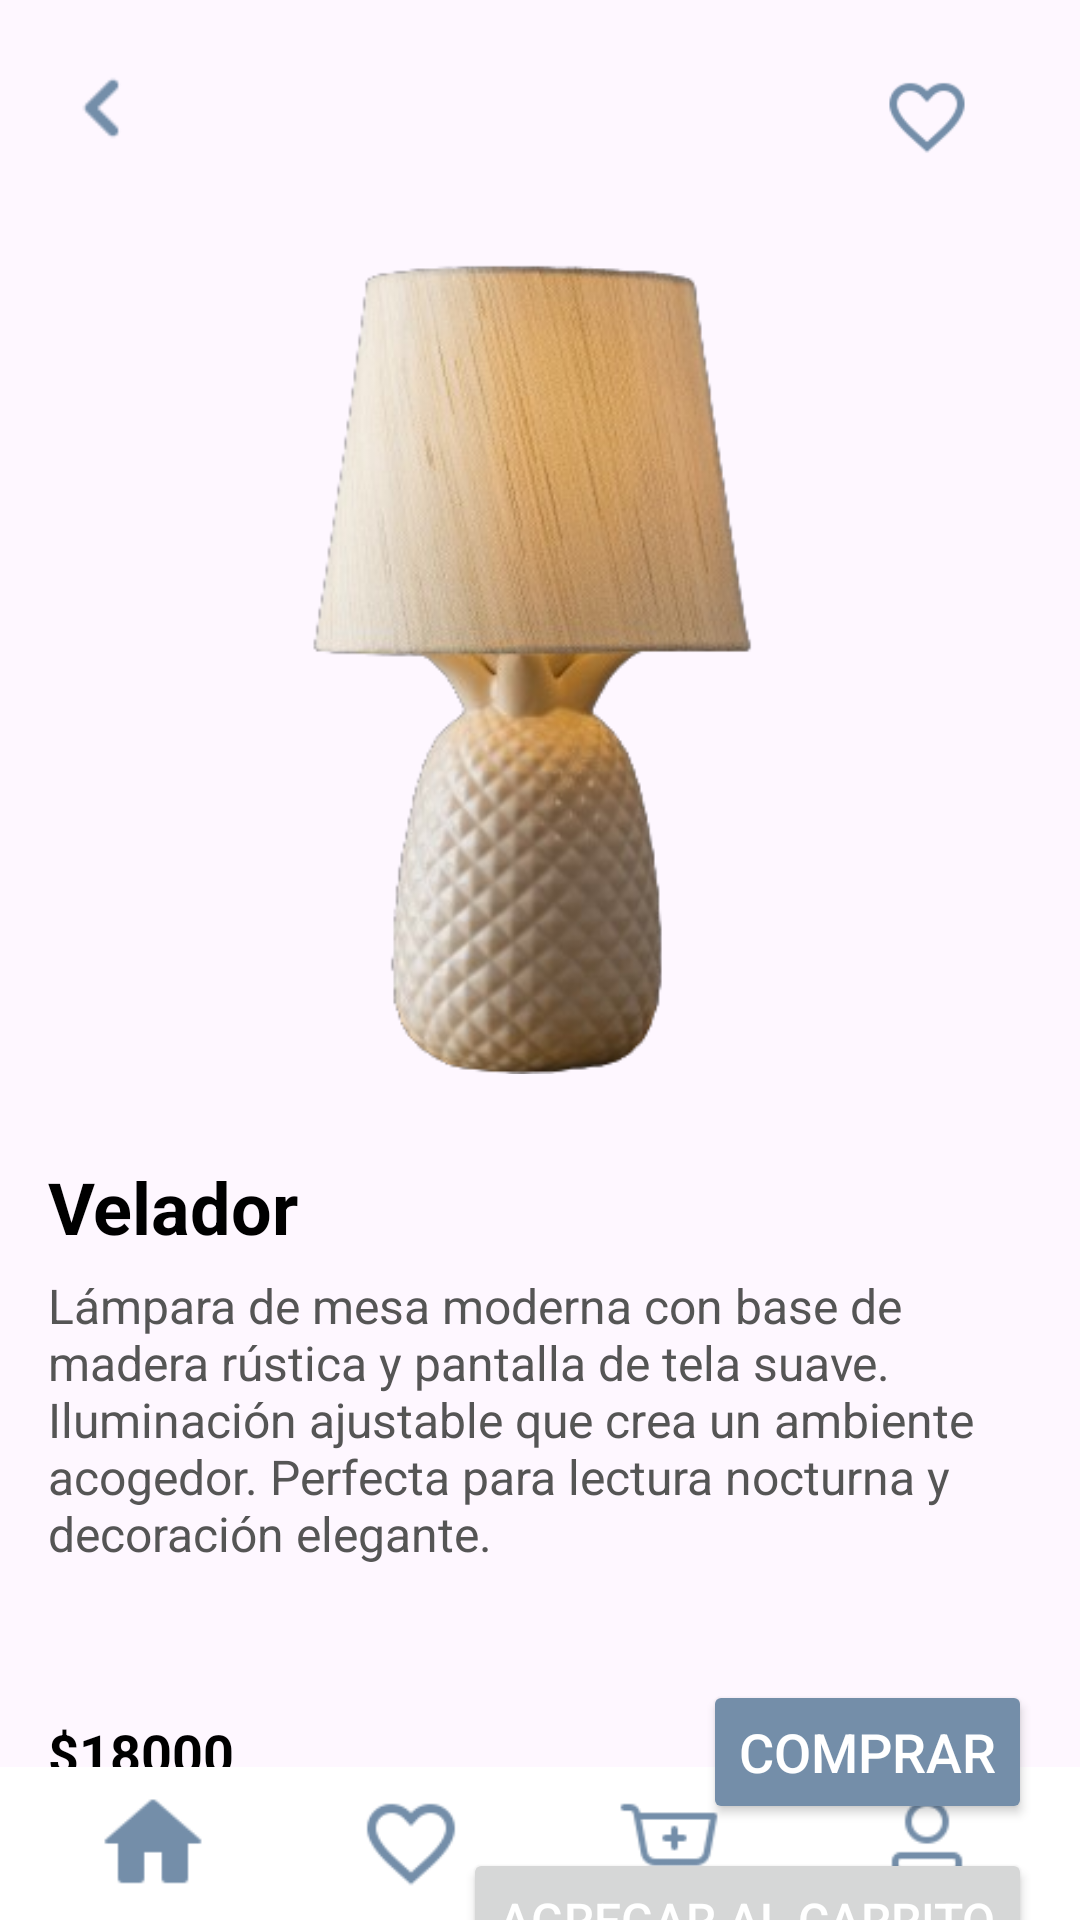

Android layout source for this screen:
<!-- AndroidManifest.xml: application theme Theme.AllDesign -->
<!-- res/layout/activity_velador_detail.xml -->
<?xml version="1.0" encoding="utf-8"?>
<androidx.constraintlayout.widget.ConstraintLayout
    xmlns:android="http://schemas.android.com/apk/res/android"
    xmlns:app="http://schemas.android.com/apk/res-auto"
    xmlns:tools="http://schemas.android.com/tools"
    android:layout_width="match_parent"
    android:layout_height="match_parent"
    tools:context=".SofaDetailActivity">

    
    <ImageView
        android:id="@+id/backIcon"
        android:layout_width="40dp"
        android:layout_height="40dp"
        android:src="@drawable/back"
        android:contentDescription="@string/back_icon"
        app:layout_constraintStart_toStartOf="parent"
        app:layout_constraintTop_toTopOf="parent"
        android:layout_marginStart="16dp"
        android:layout_marginTop="16dp"/>

    
    <ImageView
        android:id="@+id/heartIcon"
        android:layout_width="30dp"
        android:layout_height="30dp"
        android:layout_marginTop="24dp"
        android:layout_marginEnd="36dp"
        android:contentDescription="@string/heart_icon"
        android:src="@drawable/heart"
        app:layout_constraintEnd_toEndOf="parent"
        app:layout_constraintTop_toTopOf="parent" />

    
    <ImageView
        android:id="@+id/sofaImage"
        android:layout_width="0dp"
        android:layout_height="270dp"
        android:layout_marginStart="10dp"
        android:layout_marginTop="32dp"
        android:layout_marginEnd="16dp"
        android:contentDescription="@string/chair"
        android:src="@drawable/velador"
        app:layout_constraintEnd_toEndOf="parent"
        app:layout_constraintHorizontal_bias="1.0"
        app:layout_constraintStart_toStartOf="parent"
        app:layout_constraintTop_toBottomOf="@+id/backIcon" />

    
    <TextView
        android:id="@+id/sofaTitle"
        android:layout_width="0dp"
        android:layout_height="wrap_content"
        android:layout_marginStart="16dp"
        android:layout_marginTop="28dp"
        android:layout_marginEnd="16dp"
        android:text="@string/velador"
        android:textColor="#000000"
        android:textSize="24sp"
        android:textStyle="bold"
        app:layout_constraintEnd_toEndOf="parent"
        app:layout_constraintHorizontal_bias="0.0"
        app:layout_constraintStart_toStartOf="parent"
        app:layout_constraintTop_toBottomOf="@+id/sofaImage" />

    
    <TextView
        android:id="@+id/sofaDescription"
        android:layout_width="0dp"
        android:layout_height="wrap_content"
        android:text="@string/descripci_nvelador"
        android:textSize="16sp"
        android:textColor="#555555"
        app:layout_constraintTop_toBottomOf="@+id/sofaTitle"
        app:layout_constraintStart_toStartOf="parent"
        app:layout_constraintEnd_toEndOf="parent"
        android:layout_marginTop="6dp"
        android:layout_marginStart="16dp"
        android:layout_marginEnd="16dp"
        android:layout_marginBottom="8dp"
        tools:ignore="VisualLintLongText" />

    
    <TextView
        android:id="@+id/sofaPrice"
        android:layout_width="0dp"
        android:layout_height="wrap_content"
        android:text="@string/value18000"
        android:textSize="18sp"
        android:textColor="#000000"
        android:textStyle="bold"
        app:layout_constraintTop_toBottomOf="@+id/sofaDescription"
        app:layout_constraintStart_toStartOf="parent"
        app:layout_constraintEnd_toStartOf="@+id/btnBuy"
        android:layout_marginTop="50dp"
        android:layout_marginStart="16dp"
        android:layout_marginEnd="8dp"/>

    
    <Button
        android:id="@+id/btnBuy"
        android:layout_width="wrap_content"
        android:layout_height="wrap_content"
        android:layout_marginTop="38dp"
        android:layout_marginEnd="16dp"
        android:backgroundTint="#748EA9"
        android:text="@string/comprar"
        android:textColor="#FFFFFF"
        android:textSize="18sp"
        app:layout_constraintEnd_toEndOf="parent"
        app:layout_constraintTop_toBottomOf="@+id/sofaDescription"
        tools:ignore="TextContrastCheck" />

    
    <Button
        android:id="@+id/btnAddToCart"
        android:layout_width="wrap_content"
        android:layout_height="wrap_content"
        android:layout_marginTop="8dp"
        android:layout_marginEnd="16dp"
        android:text="@string/agregar_al_carrito"
        android:textColor="#FFFFFF"
        android:textSize="16sp"
        app:layout_constraintEnd_toEndOf="parent"
        app:layout_constraintTop_toBottomOf="@+id/btnBuy"
        tools:ignore="TextContrastCheck" />


    
    <LinearLayout
        android:id="@+id/bottomNavigationBar"
        android:layout_width="0dp"
        android:layout_height="wrap_content"
        android:orientation="horizontal"
        android:background="#FFFFFF"
        android:padding="8dp"
        app:layout_constraintBottom_toBottomOf="parent"
        app:layout_constraintStart_toStartOf="parent"
        app:layout_constraintEnd_toEndOf="parent">

        
        <ImageView
            android:id="@+id/home"
            android:layout_width="0dp"
            android:layout_height="35dp"
            android:layout_weight="1"
            android:src="@drawable/home"
            android:contentDescription="@string/home"/>

        
        <ImageView
            android:id="@+id/heart"
            android:layout_width="0dp"
            android:layout_height="35dp"
            android:layout_weight="1"
            android:src="@drawable/heart"
            android:contentDescription="@string/heart"/>

        
        <ImageView
            android:id="@+id/cart"
            android:layout_width="0dp"
            android:layout_height="35dp"
            android:layout_weight="1"
            android:src="@drawable/carrito"
            android:contentDescription="@string/carrito"/>

        
        <ImageView
            android:layout_width="0dp"
            android:layout_height="35dp"
            android:layout_weight="1"
            android:src="@drawable/usuario"
            android:contentDescription="@string/usuario"/>

    </LinearLayout>

</androidx.constraintlayout.widget.ConstraintLayout>
<!-- resources referenced by this layout -->
<resources>
  <!-- drawable back: png bitmap (drawable, 288 bytes) -->
  <!-- drawable carrito: png bitmap (drawable, 777 bytes) -->
  <!-- drawable heart: png bitmap (drawable, 1120 bytes) -->
  <!-- drawable home: png bitmap (drawable, 567 bytes) -->
  <!-- drawable usuario: png bitmap (drawable, 903 bytes) -->
  <!-- drawable velador: png bitmap (drawable, 76564 bytes) -->
  <string name="agregar_al_carrito">Agregar al Carrito</string>
  <string name="back_icon" />
  <string name="carrito">Carrito</string>
  <string name="chair">Silla</string>
  <string name="comprar">Comprar</string>
  <string name="descripci_nvelador">Lámpara de mesa moderna con base de
          madera rústica y pantalla de tela suave.
          Iluminación ajustable que crea un ambiente
          acogedor. Perfecta para lectura nocturna y
          decoración elegante.</string>
  <string name="heart">Corazón</string>
  <string name="heart_icon" />
  <string name="home">Inicio</string>
  <string name="usuario">Usuario</string>
  <string name="value18000">$18000</string>
  <string name="velador">Velador</string>
  <style name="Theme.AllDesign" parent="Base.Theme.AllDesign" />
  <style name="Base.Theme.AllDesign" parent="Theme.Material3.DayNight.NoActionBar">
          
          <item name="colorPrimary">#748EA9</item>
      </style>
</resources>
